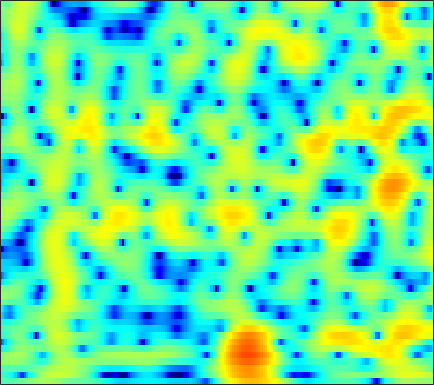

Source data for this figure (header and first rows):
-2.7999, -2.5862, -2.348, -2.1667, -2.0589, -1.9335, -1.8046, -1.6901, -1.4997, -1.2558, -0.95127, -0.68836, -0.3081, 0.09151, 0.38635, 0.75459, 1.0788, 1.2823, 1.4928, 1.6229, 1.6748, 1.6595, 1.5701, 1.4025
-4.055, -3.985, -4.1, -4.485, -4.98, -5.971, -7.453, -8.994, -11.85, -15.54, -16.09, -13.06, -9.118, -6.162, -4.434, -2.592, -1.136, -0.2407, 0.7453, 1.533, 2.158, 2.533, 2.925, 3.208
-2.747, -2.487, -2.257, -2.145, -2.13, -2.184, -2.296, -2.398, -2.522, -2.594, -2.574, -2.488, -2.277, -1.973, -1.701, -1.302, -0.8796, -0.5576, -0.129, 0.2914, 0.7016, 0.998, 1.374, 1.72
0.104, 0.3598, 0.6384, 0.8355, 0.9306, 0.9877, 0.964, 0.8974, 0.7435, 0.516, 0.2131, -0.0683, -0.5259, -1.087, -1.582, -2.328, -3.12, -3.676, -4.205, -4.278, -3.792, -3.138, -2.079, -0.9838
-0.09373, 0.2177, 0.6347, 1.023, 1.28, 1.559, 1.744, 1.812, 1.801, 1.66, 1.376, 1.052, 0.4535, -0.3774, -1.185, -2.573, -4.398, -6.121, -8.726, -10.22, -8.592, -6.468, -3.892, -1.881
-6.749, -5.886, -4.558, -3.264, -2.393, -1.399, -0.6111, -0.1578, 0.2752, 0.5201, 0.5917, 0.548, 0.387, 0.1378, -0.07749, -0.3672, -0.6185, -0.7621, -0.8344, -0.7352, -0.4462, -0.1196, 0.4068, 0.9634
-15.45, -11.85, -8.259, -5.668, -4.212, -2.734, -1.672, -1.107, -0.6242, -0.4292, -0.4903, -0.6826, -1.085, -1.579, -1.937, -2.272, -2.304, -2.09, -1.511, -0.7297, 0.119, 0.7425, 1.504, 2.15
-5.012, -4.372, -3.432, -2.463, -1.795, -1.044, -0.5092, -0.2723, -0.1881, -0.3957, -0.9276, -1.589, -2.935, -5.064, -7.514, -13.29, -31.75, -14.82, -7.649, -3.786, -1.228, 0.1947, 1.629, 2.651
-3.661, -3.252, -2.736, -2.251, -1.921, -1.504, -1.155, -0.9595, -0.8076, -0.7973, -0.933, -1.139, -1.536, -2.026, -2.396, -2.744, -2.72, -2.375, -1.547, -0.5193, 0.5032, 1.198, 1.979, 2.567
-5.103, -5.082, -5.018, -4.874, -4.685, -4.288, -3.769, -3.324, -2.72, -2.169, -1.705, -1.418, -1.085, -0.7683, -0.5314, -0.214, 0.1249, 0.4085, 0.8424, 1.31, 1.766, 2.08, 2.423, 2.661
-7.461, -8.77, -10.83, -12.59, -12.71, -10.97, -8.641, -7.077, -5.351, -4.001, -2.958, -2.341, -1.676, -1.137, -0.7769, -0.3259, 0.1156, 0.4452, 0.8928, 1.353, 1.827, 2.173, 2.583, 2.9
-5.434, -6.935, -9.165, -10.98, -11.28, -9.83, -7.711, -6.301, -4.858, -3.858, -3.185, -2.837, -2.547, -2.438, -2.415, -2.353, -2.138, -1.838, -1.263, -0.5265, 0.3107, 0.9618, 1.811, 2.579
-0.5038, -0.9435, -1.488, -1.895, -2.07, -2.162, -2.175, -2.148, -2.167, -2.342, -2.761, -3.266, -4.214, -5.512, -6.732, -8.609, -10.21, -10.37, -8.767, -6.253, -3.82, -2.233, -0.402, 1.154
1.168, 0.995, 0.7313, 0.485, 0.3379, 0.1334, -0.1494, -0.4437, -0.9506, -1.626, -2.591, -3.565, -5.217, -7.276, -9.199, -12.48, -16, -16.78, -14.33, -10.93, -7.682, -5.464, -2.825, -0.6191
-0.5507, -0.5235, -0.3676, -0.177, -0.06985, -0.006141, -0.02684, -0.1732, -0.5489, -1.133, -1.929, -2.714, -4.051, -5.72, -7.184, -9.505, -12.52, -15.47, -19.96, -16.89, -10.88, -7.514, -3.933, -1.091
-8.195, -7.029, -5.3, -3.849, -3.052, -2.299, -1.839, -1.638, -1.58, -1.764, -2.106, -2.454, -3.113, -3.969, -4.676, -5.702, -6.875, -7.642, -7.949, -7.098, -5.255, -3.544, -1.31, 0.6132
-14.39, -11.76, -9.056, -7.282, -6.3, -5.341, -4.794, -4.53, -4.317, -4.245, -4.292, -4.325, -4.304, -4.227, -4.157, -3.949, -3.576, -3.22, -2.599, -1.738, -0.7513, 0.03713, 1.168, 2.232
-8.377, -8.262, -7.896, -7.662, -7.497, -7.289, -7.293, -7.431, -7.767, -8.119, -8.45, -8.575, -8.274, -7.437, -6.622, -5.381, -3.987, -2.962, -1.692, -0.4895, 0.6645, 1.449, 2.374, 3.187
-8.038, -8.308, -8.584, -8.646, -8.756, -9.115, -9.613, -10.23, -11.5, -13.42, -16.3, -19.61, -21.77, -16.09, -12.29, -8.409, -5.556, -3.802, -1.789, -0.1304, 1.235, 2.131, 3.106, 3.854
-12.26, -12.23, -11.88, -11.31, -11.08, -11.19, -11.47, -11.81, -12.5, -13.47, -14.27, -14.74, -14.33, -12.23, -10.3, -7.553, -4.979, -3.308, -1.353, 0.3508, 1.733, 2.583, 3.528, 4.226
-24, -18.47, -14.63, -13.2, -12.82, -12.63, -13.1, -13.5, -13.87, -13.88, -13.33, -12.33, -10.73, -9.012, -7.484, -5.443, -3.55, -2.154, -0.4471, 1.004, 2.287, 3.075, 3.899, 4.494
-8.933, -9.386, -9.578, -10.15, -10.86, -12.14, -14.53, -17.38, -23.3, -26.69, -19.29, -15.62, -11.87, -9.114, -7.325, -5.056, -3.08, -1.727, -0.02916, 1.409, 2.614, 3.401, 4.208, 4.719
-3.257, -3.799, -4.819, -5.837, -6.793, -8.506, -10.29, -11.88, -13.6, -14.51, -14.19, -13.17, -11.76, -9.89, -8.259, -6.226, -4.112, -2.604, -0.8556, 0.7432, 2.067, 2.883, 3.785, 4.394
-0.3893, -0.7908, -1.471, -2.306, -3.079, -4.255, -5.595, -6.715, -8.482, -10.33, -12.79, -14.93, -17.84, -16.85, -13.62, -9.604, -6.542, -4.653, -2.559, -0.8967, 0.5625, 1.478, 2.466, 3.323
1.087, 0.9908, 0.7893, 0.2701, -0.179, -0.9852, -2.047, -2.96, -4.468, -6.183, -8.426, -10.18, -12.07, -12, -10.5, -8.481, -6.502, -5.398, -4.058, -2.857, -1.76, -0.8398, 0.3137, 1.451
1.732, 1.979, 2.115, 2.025, 1.853, 1.449, 0.8718, 0.3671, -0.4342, -1.35, -2.269, -2.958, -3.679, -4.271, -4.565, -4.982, -5.505, -6.051, -7.076, -7.802, -7.465, -6.24, -3.829, -1.651
1.55, 1.958, 2.26, 2.495, 2.506, 2.442, 2.245, 1.998, 1.593, 1.072, 0.5431, 0.06425, -0.6038, -1.353, -2.05, -3.06, -4.569, -6.002, -8.982, -13.45, -15.54, -11.17, -6.484, -3.33
0.1867, 0.585, 1.106, 1.493, 1.724, 1.909, 1.962, 1.906, 1.738, 1.473, 1.088, 0.7817, 0.2757, -0.2487, -0.6865, -1.322, -1.974, -2.494, -3.051, -3.414, -3.233, -2.841, -1.923, -1.055
-2.75, -2.087, -1.081, -0.3352, 0.1751, 0.6466, 0.8982, 0.9951, 0.9383, 0.7457, 0.3735, 0.09765, -0.3278, -0.6618, -0.8332, -0.9802, -0.8897, -0.7946, -0.4692, -0.1519, 0.306, 0.6157, 1.036, 1.34
-7.66, -5.711, -3.774, -2.351, -1.558, -0.8262, -0.4095, -0.2891, -0.4127, -0.8186, -1.496, -2.197, -3.199, -4.133, -4.411, -4.003, -2.866, -1.801, -0.457, 0.7719, 1.722, 2.337, 2.876, 3.261
-9.076, -7.345, -5.604, -4.262, -3.51, -2.813, -2.34, -2.248, -2.351, -2.894, -3.891, -5.212, -7.95, -13.56, -25.23, -14.89, -7.503, -4.321, -1.417, 0.6217, 2.097, 2.908, 3.71, 4.167
-8.621, -8.078, -7.463, -6.886, -6.537, -5.987, -5.502, -5.122, -4.728, -4.549, -4.67, -4.916, -5.475, -5.919, -5.948, -5.081, -3.517, -2.172, -0.4681, 0.9747, 2.163, 2.844, 3.56, 3.983
-9.524, -9.756, -10.45, -11.33, -11.96, -11.76, -10.67, -9.222, -7.477, -5.969, -4.881, -4.162, -3.461, -2.764, -2.314, -1.544, -0.7638, -0.1002, 0.7103, 1.528, 2.218, 2.685, 3.156, 3.511
-8.7, -9.543, -11.38, -14.65, -19.2, -25.79, -16.05, -11.89, -8.224, -5.854, -4.094, -3.116, -2.066, -1.268, -0.7442, -0.1714, 0.3528, 0.7117, 1.163, 1.594, 1.976, 2.269, 2.585, 2.906
-5.063, -5.379, -6.063, -6.617, -7.034, -6.816, -6.038, -5.074, -3.796, -2.56, -1.535, -0.9577, -0.3345, 0.04336, 0.2841, 0.4149, 0.5274, 0.5272, 0.6084, 0.6309, 0.7843, 0.893, 1.207, 1.533
-1.572, -1.509, -1.343, -1.221, -0.9738, -0.6978, -0.2459, 0.07204, 0.4852, 0.8834, 1.068, 1.147, 1.023, 0.7697, 0.3934, -0.1337, -0.8102, -1.291, -1.97, -2.52, -2.924, -3.047, -2.803, -2.079
-0.973, -0.4502, 0.318, 0.9676, 1.456, 1.935, 2.354, 2.545, 2.737, 2.662, 2.393, 2.015, 1.222, 0.1211, -0.9984, -2.716, -4.733, -6.118, -7.842, -8.965, -10.76, -12.6, -16.17, -11.96
-3.834, -2.389, -0.8031, 0.5229, 1.225, 2.093, 2.611, 2.912, 3.038, 2.862, 2.431, 1.813, 0.6992, -0.9982, -2.659, -5.837, -10.9, -17.29, -25.75, -15.47, -12.38, -11.44, -10.56, -8.123
-6.612, -5.031, -3.268, -1.73, -0.7564, 0.3417, 1.144, 1.554, 1.771, 1.761, 1.384, 0.9103, 0.02891, -1.203, -2.273, -3.952, -5.703, -6.748, -7.452, -6.876, -5.682, -4.793, -3.33, -1.883
-9.332, -8.523, -6.948, -4.877, -3.416, -1.852, -0.6683, -0.1504, 0.2105, 0.2947, -0.05425, -0.4058, -1.051, -1.761, -2.191, -2.677, -2.84, -2.833, -2.55, -1.926, -1.201, -0.5694, 0.3474, 1.194
-20.94, -23.11, -11.59, -6.63, -4.349, -2.297, -1.001, -0.5243, -0.2514, -0.5827, -1.346, -2.135, -3.518, -4.714, -5.222, -4.989, -3.845, -2.876, -1.418, -0.1549, 0.9282, 1.711, 2.515, 3.193
-4.758, -4.533, -3.717, -2.531, -1.555, -0.653, -0.1343, 0.05, -0.1983, -1.029, -2.406, -4.053, -7.385, -13.41, -28.39, -14.53, -7.77, -4.758, -2.132, -0.2005, 1.309, 2.15, 3.054, 3.679
-0.9473, -0.7722, -0.4698, -0.1232, 0.127, 0.3482, 0.3647, 0.2294, -0.2559, -0.9897, -2.067, -3.087, -4.561, -5.844, -6.384, -6.117, -4.943, -3.854, -2.373, -0.9753, 0.2147, 0.9801, 1.842, 2.434
-0.01886, 0.2416, 0.6122, 0.8939, 0.9783, 1.045, 0.9503, 0.7132, 0.2905, -0.3052, -1.083, -1.724, -2.572, -3.378, -3.839, -4.15, -4.136, -3.868, -3.156, -2.264, -1.25, -0.4625, 0.4332, 1.186
0.3389, 0.8359, 1.343, 1.694, 1.861, 1.92, 1.814, 1.624, 1.219, 0.5905, -0.2225, -0.9447, -2.088, -3.438, -4.526, -6.058, -7.315, -7.606, -6.858, -5.151, -3.242, -1.987, -0.5516, 0.5654
0.2615, 0.8903, 1.506, 1.966, 2.238, 2.392, 2.353, 2.226, 1.824, 1.203, 0.3507, -0.4623, -1.871, -3.695, -5.47, -8.928, -15.18, -25.93, -14.67, -8.148, -4.514, -2.57, -0.6739, 0.6028
-1.032, -0.4246, 0.3684, 1.041, 1.417, 1.793, 1.939, 1.872, 1.584, 1.077, 0.3479, -0.356, -1.436, -2.632, -3.624, -4.848, -5.7, -5.834, -5.157, -3.734, -2.09, -0.9414, 0.3171, 1.251
-4.345, -3.423, -2.018, -0.7736, -0.04661, 0.6968, 1.105, 1.161, 0.9886, 0.4924, -0.288, -1.017, -2.025, -2.953, -3.469, -3.712, -3.434, -2.978, -2.076, -0.9895, 0.1067, 0.8351, 1.692, 2.327
-11.97, -8.352, -4.844, -2.45, -1.175, 0.001575, 0.6495, 0.807, 0.6241, -0.06729, -1.312, -2.609, -4.869, -7.649, -9.313, -8.788, -6.144, -4.198, -1.972, -0.2193, 1.151, 1.962, 2.818, 3.385
-9.125, -7.263, -4.712, -2.638, -1.434, -0.3158, 0.3322, 0.5617, 0.3836, -0.2807, -1.508, -2.842, -5.344, -8.83, -11.38, -10.44, -6.74, -4.337, -1.963, -0.1873, 1.176, 2.001, 2.809, 3.327
-5.776, -4.806, -3.422, -2.11, -1.237, -0.3064, 0.3131, 0.5447, 0.5608, 0.2457, -0.3391, -0.9403, -1.858, -2.686, -3.069, -3.138, -2.692, -2.151, -1.26, -0.3191, 0.5552, 1.121, 1.743, 2.2
-5.91, -4.542, -2.925, -1.487, -0.5418, 0.4629, 1.162, 1.457, 1.643, 1.536, 1.175, 0.7728, 0.1044, -0.6143, -1.115, -1.696, -2.068, -2.15, -1.908, -1.381, -0.7018, -0.1783, 0.4879, 1.018
-7.12, -4.719, -2.229, -0.3103, 0.8011, 1.951, 2.734, 3.117, 3.321, 3.212, 2.775, 2.245, 1.279, -0.01503, -1.228, -3.116, -5.104, -6.171, -6.291, -4.988, -3.285, -2.122, -0.9318, -0.1336
-5.091, -3.036, -0.7893, 0.9839, 2.017, 3.097, 3.837, 4.189, 4.343, 4.184, 3.698, 3.087, 1.916, 0.2367, -1.47, -4.62, -9.524, -15.38, -15.49, -8.995, -5.505, -3.914, -2.548, -1.785
-2.299, -1.187, 0.2374, 1.469, 2.269, 3.099, 3.691, 3.954, 4.105, 3.982, 3.589, 3.114, 2.203, 0.9928, -0.09108, -1.672, -3.232, -4.135, -4.774, -4.758, -4.426, -4.186, -3.994, -4.025
-0.8964, -0.211, 0.6858, 1.504, 2.068, 2.704, 3.195, 3.453, 3.653, 3.644, 3.413, 3.106, 2.517, 1.749, 1.078, 0.09907, -0.9138, -1.662, -2.612, -3.489, -4.331, -4.92, -5.739, -6.568
-0.3198, 0.03895, 0.5269, 1.094, 1.536, 2.166, 2.74, 3.114, 3.449, 3.614, 3.581, 3.413, 3.034, 2.473, 1.943, 1.075, 0.05588, -0.83, -2.114, -3.57, -5.211, -6.553, -8.472, -10.36
-1.036, -1.31, -1.329, -0.7781, -0.06944, 1.044, 2.12, 2.802, 3.482, 3.913, 4.097, 4.069, 3.822, 3.349, 2.856, 2.025, 0.974, 0.03323, -1.459, -3.295, -5.596, -7.782, -11.59, -17.31
